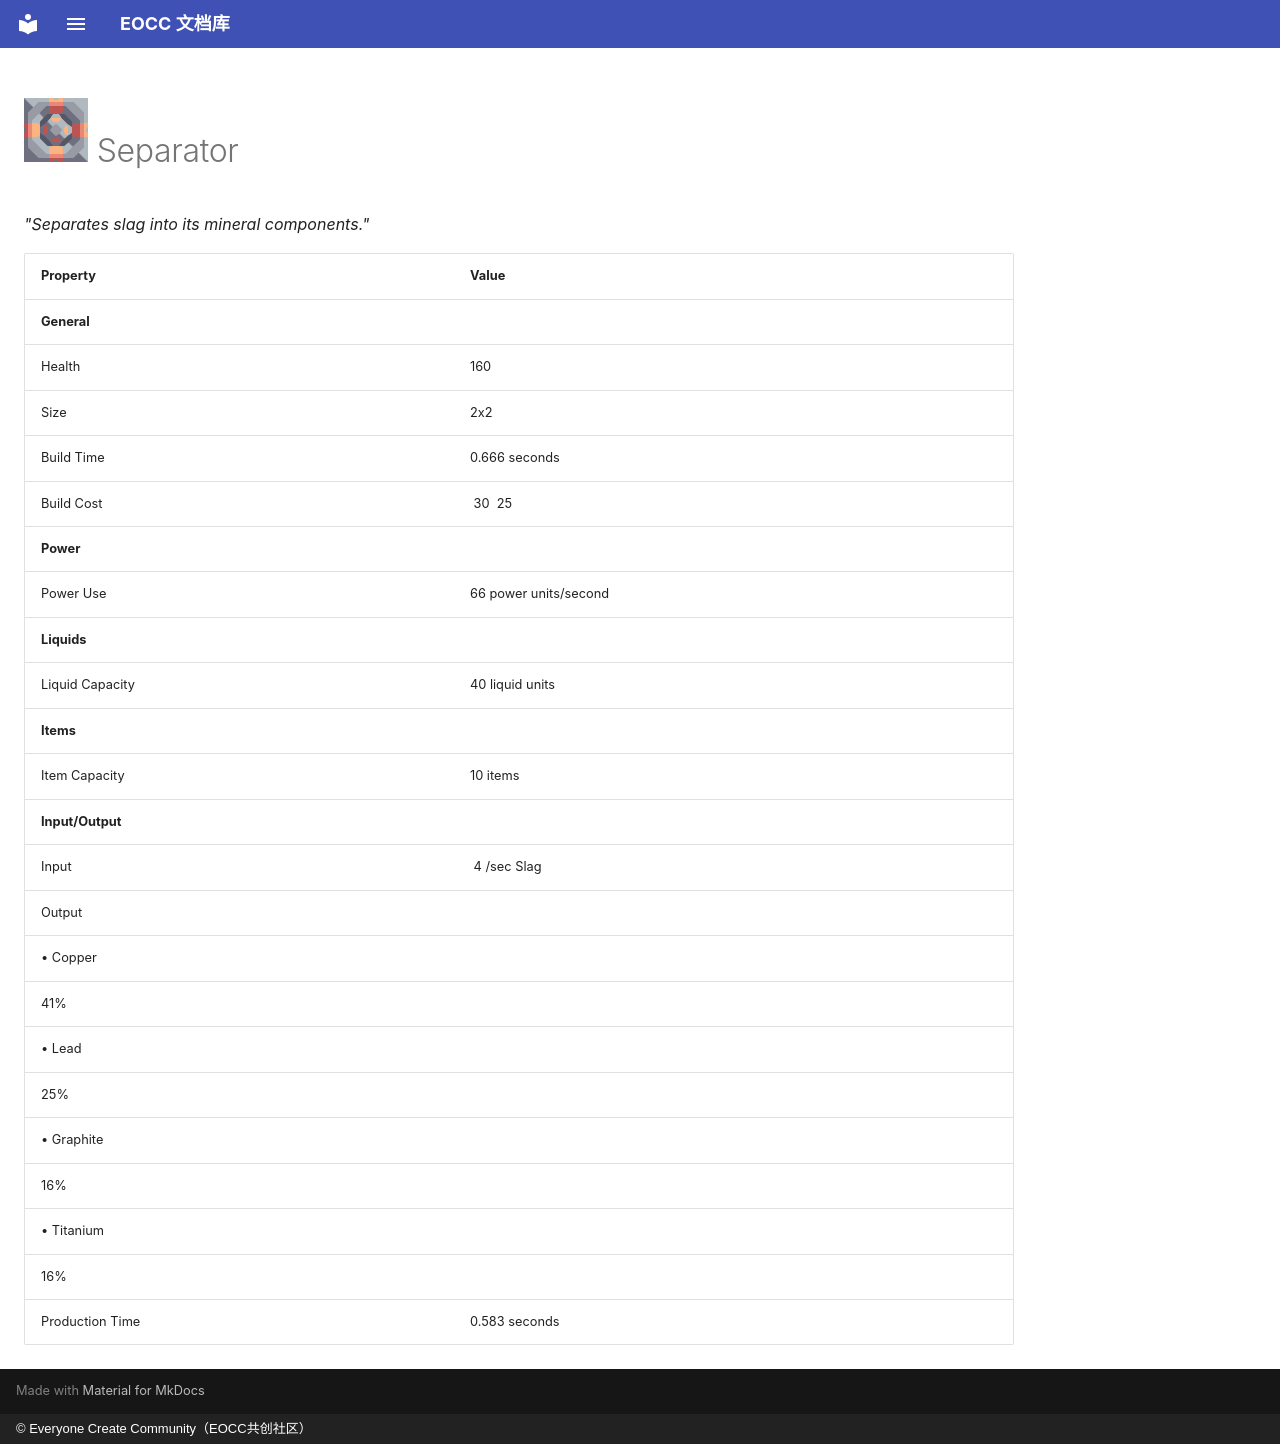

repository: eoccc/eoccc.github.io · page: wiki/mindustry/en/content/blocks/crafting/193-separator/index.html · generator: mkdocs · copyright: © Everyone Create Community（EOCC共创社区）

# <img src="../../../../../../../ext/img/mindustry/block-separator-ui.png" alt=""> Separator

*"Separates slag into its mineral components."*

| Property | Value |
|---|---|
| **General** |  |
| Health | 160 |
| Size | 2x2 |
| Build Time | 0.666  seconds |
| Build Cost | [<img src="../../../../../../../ext/img/mindustry/item-copper.png" alt="">](/wiki/content/items/0-copper) 30 [<img src="../../../../../../../ext/img/mindustry/item-titanium.png" alt="">](/wiki/content/items/6-titanium) 25 |
| **Power** |  |
| Power Use | 66  power units/second |
| **Liquids** |  |
| Liquid Capacity | 40  liquid units |
| **Items** |  |
| Item Capacity | 10  items |
| **Input/Output** |  |
| Input | [<img src="../../../../../../../ext/img/mindustry/liquid-slag.png" alt="">](/wiki/content/liquids/1-slag) 4 /sec Slag |
| Output | [<img src="../../../../../../../ext/img/mindustry/item-copper.png" alt="">](/wiki/content/items/0-copper)
 • Copper |
| 41% [<img src="../../../../../../../ext/img/mindustry/item-lead.png" alt="">](/wiki/content/items/1-lead)
 • Lead |  |
| 25% [<img src="../../../../../../../ext/img/mindustry/item-graphite.png" alt="">](/wiki/content/items/3-graphite)
 • Graphite |  |
| 16% [<img src="../../../../../../../ext/img/mindustry/item-titanium.png" alt="">](/wiki/content/items/6-titanium)
 • Titanium |  |
| 16% |  |
| Production Time | 0.583  seconds |
